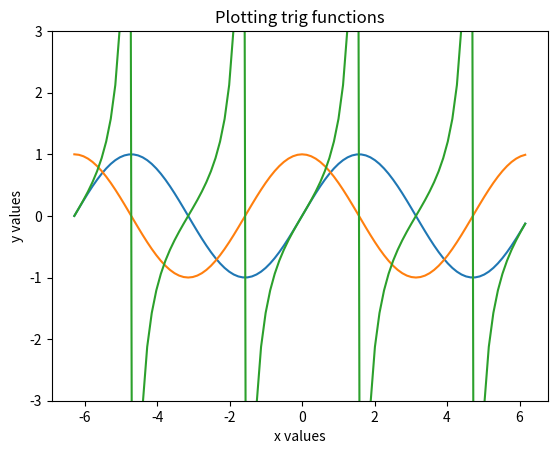

This figure's Python source:
import matplotlib.pyplot as plt
import math

# a. Create a grid of 100 or more values between -2*pi and 2*pi
# Here, we will take evenly spaced values, which means that to cover
# the range in 100 steps, we should go up by 4*pi / 100 each time
steps = 100
lower = -2 * math.pi
upper = 2 * math.pi
step_size = (upper - lower) / steps

grid = []
for i in range(steps):
    # So the ith value in the list should be i steps above the lower limit
    grid.append(lower + i * step_size)

# b. Evaluate each of sin, cos, and tan, at each point in the grid
# We can reuse the same grid for each of the functions.

sins = []
for i in range(steps):
    sins.append(math.sin(grid[i]))

coss = []
for i in range(steps):
    coss.append(math.cos(grid[i]))

tans = []
for i in range(steps):
    tans.append(math.tan(grid[i]))

# c.
# See answers for q2 for more on what the plt functions do
plt.figure("Trig functions")
plt.plot(grid, sins)
plt.plot(grid, coss)
plt.plot(grid, tans)
plt.xlabel("x values")
plt.ylabel("y values")
plt.title("Plotting trig functions")
plt.ylim(-3, 3) # This restricts the range of the y-lim to be between -3 and 3
# This is important as otherwise matplotlib will try to fit every y
# value on the plot, and so the very large tan values we get near,
# e.g., pi/2, will dominate the graph and we won't really see sin or
# cos which are bounded between -1 and 1
plt.show()
